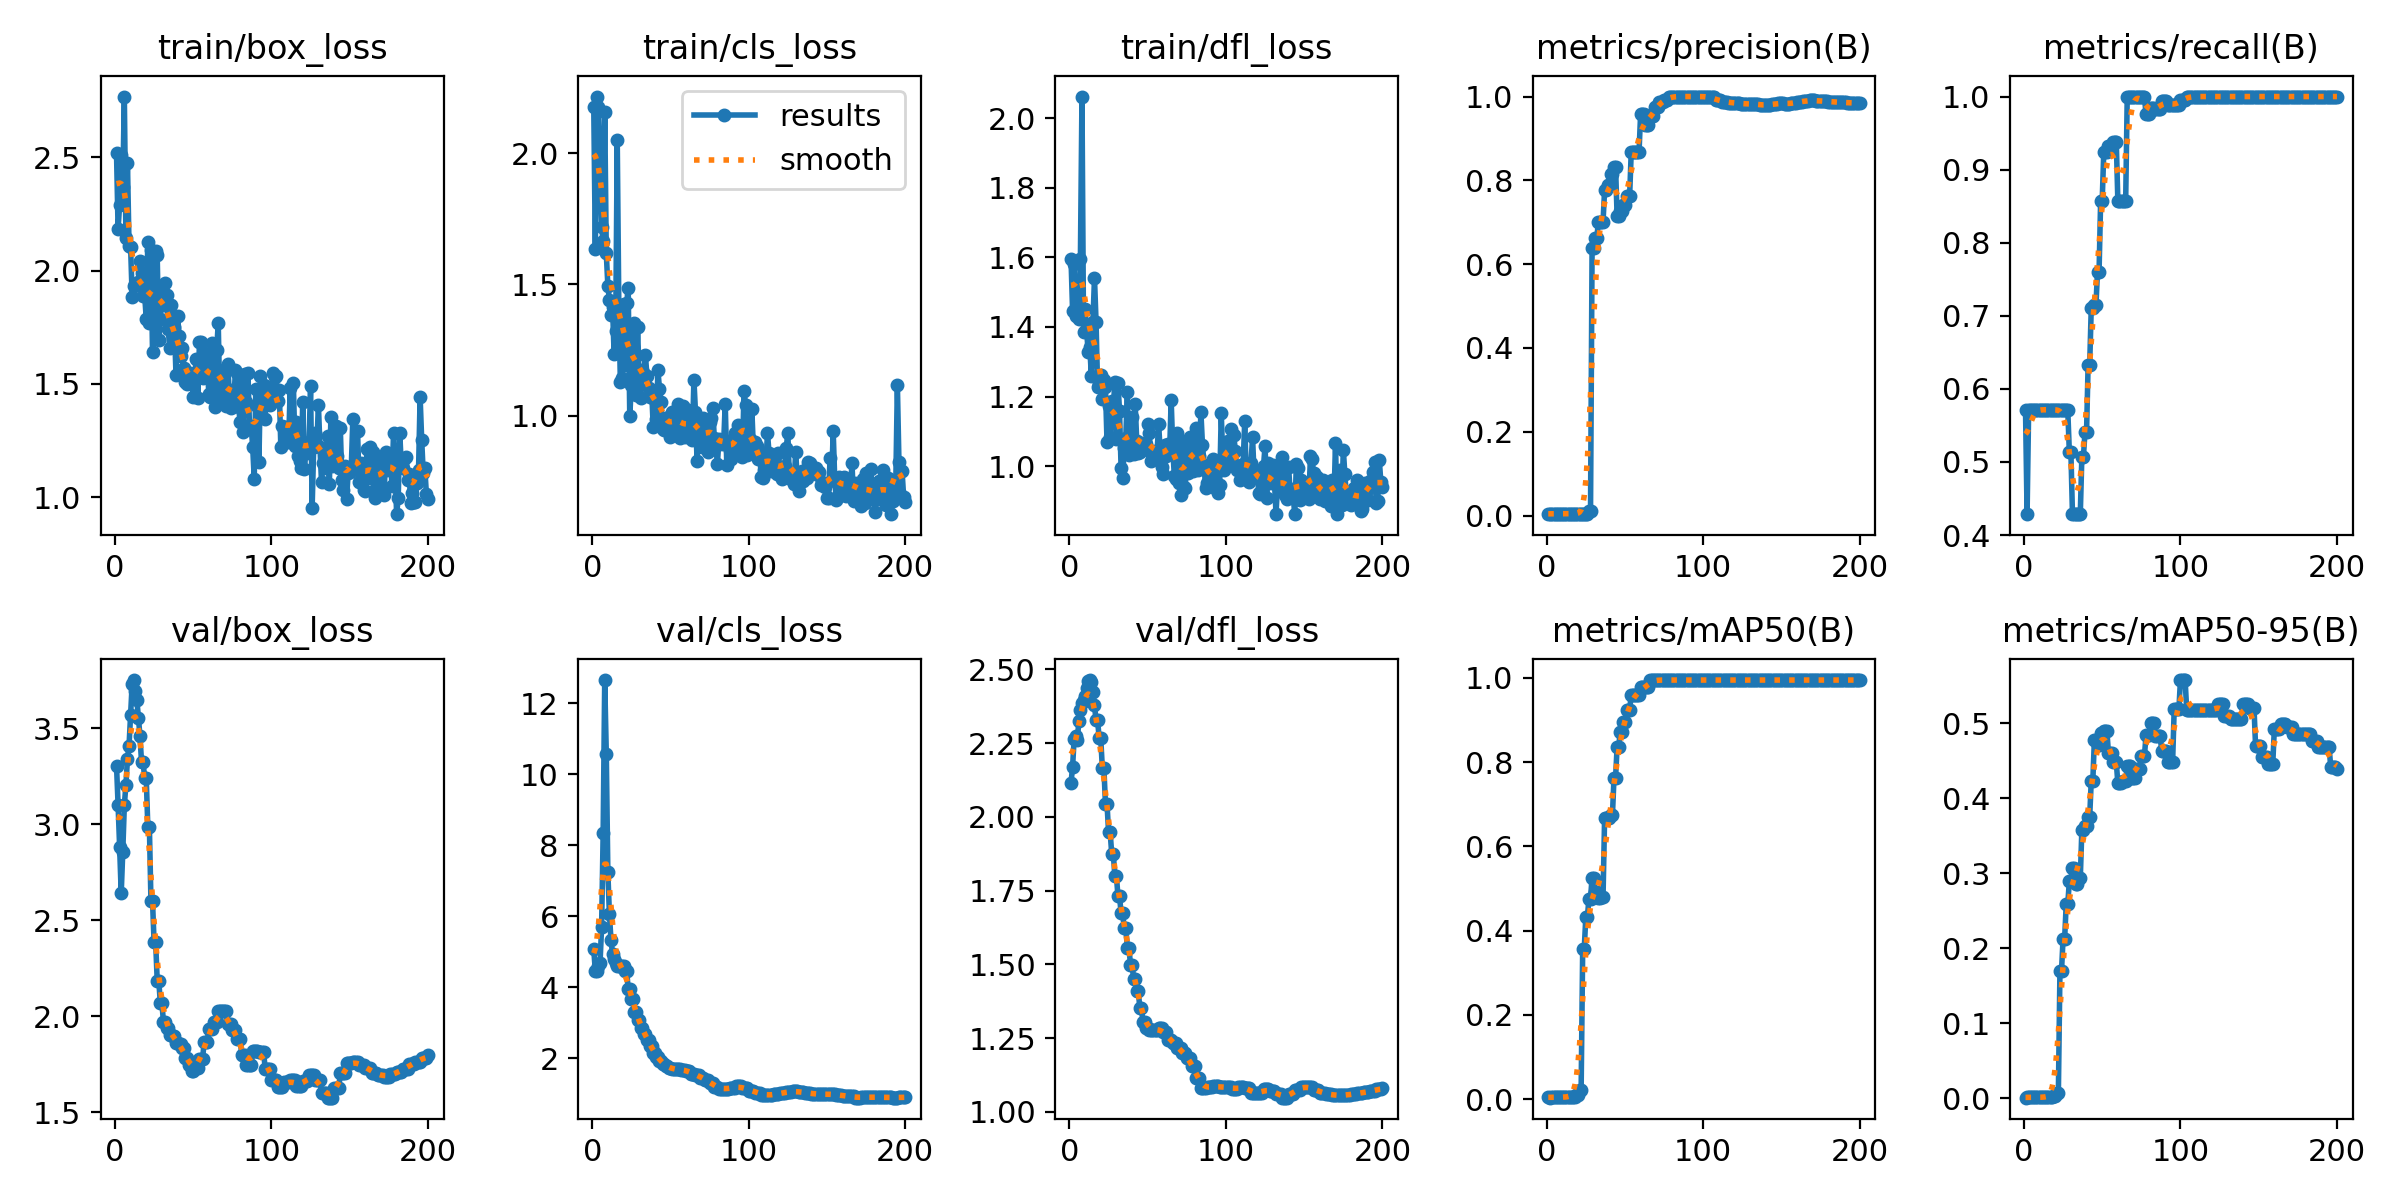

Source data for this figure (header and first rows):
epoch, train/box_loss, train/cls_loss, train/dfl_loss, metrics/precision(B), metrics/recall(B), metrics/mAP50(B), metrics/mAP50-95(B), val/box_loss, val/cls_loss, val/dfl_loss, lr/pg0, lr/pg1, lr/pg2
1, 2.52, 2.175, 1.596, 0.00444, 0.5714, 0.00444, 0.00088, 3.307, 5.065, 2.115, 0, 0, 0
2, 2.184, 1.636, 1.446, 0.00333, 0.4286, 0.00326, 0.0013, 3.103, 4.447, 2.17, 1.9901e-05, 1.9901e-05, 1.9901e-05
3, 2.291, 2.216, 1.581, 0.00444, 0.5714, 0.00451, 0.00141, 2.88, 4.458, 2.264, 3.9604e-05, 3.9604e-05, 3.9604e-05
4, 2.512, 2.177, 1.431, 0.00444, 0.5714, 0.00482, 0.00155, 2.64, 4.585, 2.275, 5.9109e-05, 5.9109e-05, 5.9109e-05
5, 2.369, 1.956, 1.462, 0.00444, 0.5714, 0.00402, 0.0015, 2.858, 4.675, 2.26, 7.8416e-05, 7.8416e-05, 7.8416e-05
6, 2.767, 1.719, 1.423, 0.00444, 0.5714, 0.00369, 0.00118, 3.099, 5.688, 2.324, 9.7525e-05, 9.7525e-05, 9.7525e-05
7, 2.146, 1.665, 1.595, 0.00444, 0.5714, 0.00384, 0.00134, 3.207, 8.342, 2.363, 0.0001164, 0.0001164, 0.0001164
8, 2.474, 2.158, 2.062, 0.00444, 0.5714, 0.0039, 0.00123, 3.339, 12.65, 2.386, 0.0001352, 0.0001352, 0.0001352
9, 2.107, 1.618, 1.386, 0.00444, 0.5714, 0.00417, 0.00141, 3.41, 10.57, 2.398, 0.0001537, 0.0001537, 0.0001537
10, 2.105, 1.495, 1.452, 0.00444, 0.5714, 0.00435, 0.00138, 3.571, 7.231, 2.41, 0.000172, 0.000172, 0.000172
11, 1.883, 1.44, 1.385, 0.00444, 0.5714, 0.00435, 0.00138, 3.732, 6.054, 2.437, 0.0001901, 0.0001901, 0.0001901
12, 1.933, 1.385, 1.329, 0.00444, 0.5714, 0.00486, 0.00144, 3.752, 5.327, 2.46, 0.000208, 0.000208, 0.000208
13, 1.94, 1.414, 1.342, 0.00444, 0.5714, 0.00528, 0.00154, 3.695, 4.942, 2.464, 0.0002257, 0.0002257, 0.0002257
14, 1.938, 1.235, 1.259, 0.00444, 0.5714, 0.0054, 0.0015, 3.647, 4.8, 2.457, 0.0002433, 0.0002433, 0.0002433
15, 1.949, 1.323, 1.415, 0.00444, 0.5714, 0.0056, 0.00182, 3.557, 4.667, 2.422, 0.0002606, 0.0002606, 0.0002606
16, 2.04, 2.049, 1.541, 0.00444, 0.5714, 0.0058, 0.00188, 3.459, 4.602, 2.378, 0.0002777, 0.0002777, 0.0002777
17, 1.989, 1.422, 1.413, 0.00444, 0.5714, 0.00591, 0.00214, 3.324, 4.61, 2.327, 0.0002947, 0.0002947, 0.0002947
18, 1.888, 1.128, 1.228, 0.00444, 0.5714, 0.00591, 0.00214, 3.324, 4.61, 2.327, 0.0003114, 0.0003114, 0.0003114
19, 1.891, 1.143, 1.236, 0.00444, 0.5714, 0.00853, 0.00314, 3.239, 4.609, 2.266, 0.0003279, 0.0003279, 0.0003279
20, 1.786, 1.423, 1.261, 0.00444, 0.5714, 0.00853, 0.00314, 3.239, 4.609, 2.266, 0.0003443, 0.0003443, 0.0003443
21, 2.127, 1.194, 1.193, 0.00444, 0.5714, 0.0207, 0.00758, 2.988, 4.469, 2.167, 0.0003604, 0.0003604, 0.0003604
22, 1.766, 1.428, 1.248, 0.00444, 0.5714, 0.0207, 0.00758, 2.988, 4.469, 2.167, 0.0003763, 0.0003763, 0.0003763
23, 2.09, 1.488, 1.227, 0.00444, 0.5714, 0.3574, 0.1698, 2.601, 3.959, 2.045, 0.0003921, 0.0003921, 0.0003921
24, 1.641, 0.9968, 1.07, 0.00444, 0.5714, 0.3574, 0.1698, 2.601, 3.959, 2.045, 0.0004076, 0.0004076, 0.0004076
25, 1.775, 1.115, 1.174, 0.00444, 0.5714, 0.4324, 0.2127, 2.388, 3.663, 1.949, 0.000423, 0.000423, 0.000423
26, 2.085, 1.261, 1.084, 0.00444, 0.5714, 0.4324, 0.2127, 2.388, 3.663, 1.949, 0.0004381, 0.0004381, 0.0004381
27, 2.066, 1.353, 1.188, 0.00993, 0.5714, 0.4759, 0.2586, 2.186, 3.301, 1.876, 0.0004531, 0.0004531, 0.0004531
28, 1.694, 1.079, 1.165, 0.00993, 0.5714, 0.4759, 0.2586, 2.186, 3.301, 1.876, 0.0004678, 0.0004678, 0.0004678
29, 1.787, 1.337, 1.243, 0.6397, 0.5137, 0.5259, 0.2894, 2.07, 3.079, 1.801, 0.0004824, 0.0004824, 0.0004824
30, 1.904, 1.141, 1.079, 0.6397, 0.5137, 0.5259, 0.2894, 2.07, 3.079, 1.801, 0.0004967, 0.0004967, 0.0004967
31, 1.85, 1.067, 1.238, 0.6622, 0.4286, 0.4909, 0.3066, 1.97, 2.839, 1.73, 0.0005109, 0.0005109, 0.0005109
32, 1.943, 1.174, 1.159, 0.6622, 0.4286, 0.4909, 0.3066, 1.97, 2.839, 1.73, 0.0005249, 0.0005249, 0.0005249
33, 1.894, 1.159, 0.9938, 0.6995, 0.4286, 0.4767, 0.286, 1.942, 2.684, 1.674, 0.0005386, 0.0005386, 0.0005386
34, 1.742, 1.231, 0.9665, 0.6995, 0.4286, 0.4767, 0.286, 1.942, 2.684, 1.674, 0.0005522, 0.0005522, 0.0005522
35, 1.66, 1.149, 1.052, 0.7003, 0.4286, 0.4805, 0.2932, 1.901, 2.513, 1.623, 0.0005656, 0.0005656, 0.0005656
36, 1.847, 1.105, 1.081, 0.7003, 0.4286, 0.4805, 0.2932, 1.901, 2.513, 1.623, 0.0005787, 0.0005787, 0.0005787
37, 1.784, 1.069, 1.212, 0.7774, 0.507, 0.6675, 0.3578, 1.895, 2.337, 1.556, 0.0005917, 0.0005917, 0.0005917
38, 1.753, 1.094, 1.033, 0.7774, 0.507, 0.6675, 0.3578, 1.895, 2.337, 1.556, 0.0006045, 0.0006045, 0.0006045
39, 1.541, 0.9559, 1.051, 0.7893, 0.5409, 0.6675, 0.3626, 1.863, 2.161, 1.499, 0.000617, 0.000617, 0.000617
40, 1.801, 1.06, 1.141, 0.7893, 0.5409, 0.6675, 0.3626, 1.863, 2.161, 1.499, 0.0006294, 0.0006294, 0.0006294
41, 1.711, 0.987, 1.034, 0.8143, 0.6328, 0.6737, 0.3748, 1.853, 2.03, 1.451, 0.0006416, 0.0006416, 0.0006416
42, 1.624, 1.173, 1.179, 0.8143, 0.6328, 0.6737, 0.3748, 1.853, 2.03, 1.451, 0.0006536, 0.0006536, 0.0006536
43, 1.657, 1.101, 1.072, 0.8324, 0.7103, 0.7624, 0.423, 1.834, 1.915, 1.408, 0.0006654, 0.0006654, 0.0006654
44, 1.57, 1.051, 1.039, 0.8324, 0.7103, 0.7624, 0.423, 1.834, 1.915, 1.408, 0.0006769, 0.0006769, 0.0006769
45, 1.508, 0.9469, 1.042, 0.7143, 0.7143, 0.8366, 0.4772, 1.785, 1.836, 1.351, 0.0006883, 0.0006883, 0.0006883
46, 1.501, 0.9457, 1.066, 0.7143, 0.7143, 0.8366, 0.4772, 1.785, 1.836, 1.351, 0.0006995, 0.0006995, 0.0006995
47, 1.536, 0.9913, 1.06, 0.7258, 0.7604, 0.872, 0.4708, 1.748, 1.769, 1.305, 0.0007105, 0.0007105, 0.0007105
48, 1.548, 0.9572, 1.062, 0.7258, 0.7604, 0.872, 0.4708, 1.748, 1.769, 1.305, 0.0007213, 0.0007213, 0.0007213
49, 1.539, 0.9953, 1.063, 0.7405, 0.8571, 0.8947, 0.4869, 1.712, 1.716, 1.283, 0.0007319, 0.0007319, 0.0007319
50, 1.443, 0.9185, 1.12, 0.7405, 0.8571, 0.8947, 0.4869, 1.712, 1.716, 1.283, 0.0007423, 0.0007423, 0.0007423
51, 1.544, 1.013, 1.095, 0.763, 0.9239, 0.9239, 0.4892, 1.729, 1.687, 1.277, 0.0007525, 0.0007525, 0.0007525
52, 1.61, 0.9501, 1.015, 0.763, 0.9239, 0.9239, 0.4892, 1.729, 1.687, 1.277, 0.0007625, 0.0007625, 0.0007625
53, 1.437, 0.9792, 1.034, 0.763, 0.9239, 0.9239, 0.4892, 1.729, 1.687, 1.277, 0.0007723, 0.0007723, 0.0007723
54, 1.685, 1.017, 1.043, 0.8666, 0.9325, 0.96, 0.4604, 1.778, 1.683, 1.277, 0.0007819, 0.0007819, 0.0007819
55, 1.685, 1.042, 1.029, 0.8666, 0.9325, 0.96, 0.4604, 1.778, 1.683, 1.277, 0.0007913, 0.0007913, 0.0007913
56, 1.527, 0.9159, 1.043, 0.8666, 0.9325, 0.96, 0.4604, 1.778, 1.683, 1.277, 0.0008005, 0.0008005, 0.0008005
57, 1.637, 0.9485, 1.12, 0.8673, 0.9381, 0.96, 0.4481, 1.867, 1.682, 1.283, 0.0008095, 0.0008095, 0.0008095
58, 1.53, 1.035, 1.042, 0.8673, 0.9381, 0.96, 0.4481, 1.867, 1.682, 1.283, 0.0008184, 0.0008184, 0.0008184
59, 1.586, 0.918, 0.9989, 0.8673, 0.9381, 0.96, 0.4481, 1.867, 1.682, 1.283, 0.000827, 0.000827, 0.000827
60, 1.454, 0.9202, 0.9762, 0.958, 0.8571, 0.9775, 0.4202, 1.933, 1.645, 1.269, 0.0008354, 0.0008354, 0.0008354
... 140 more rows
